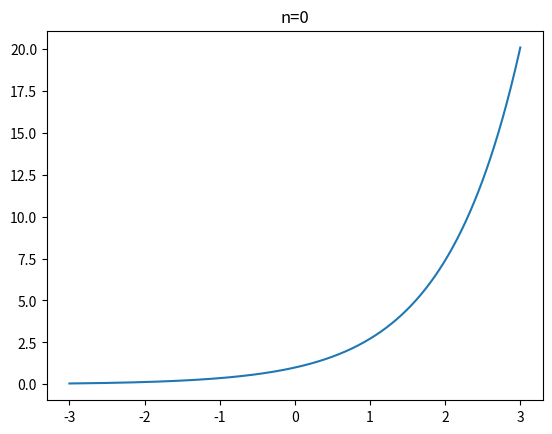
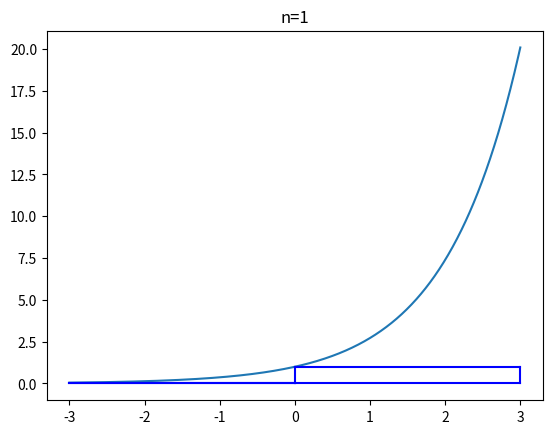
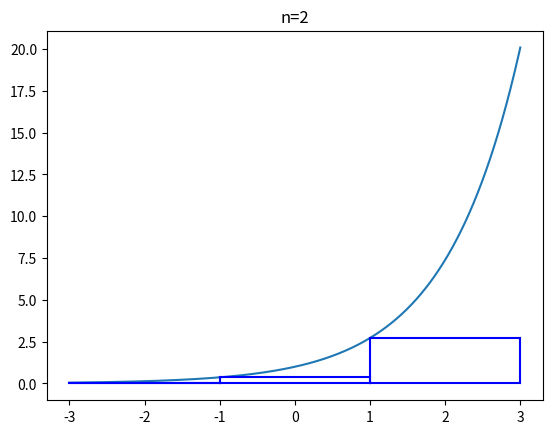
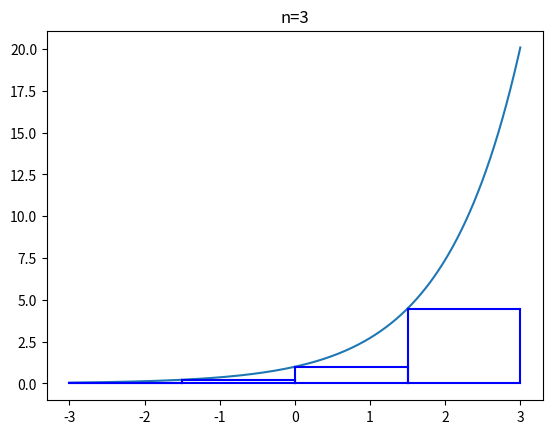
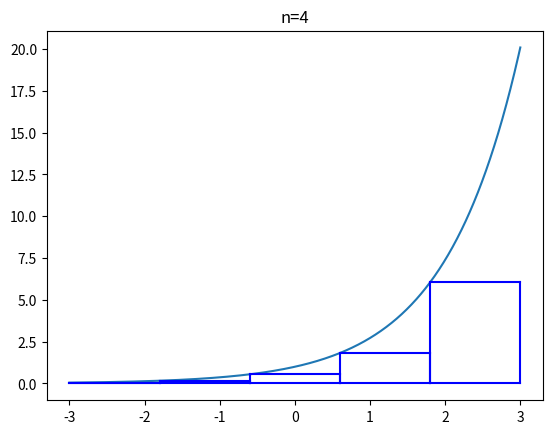
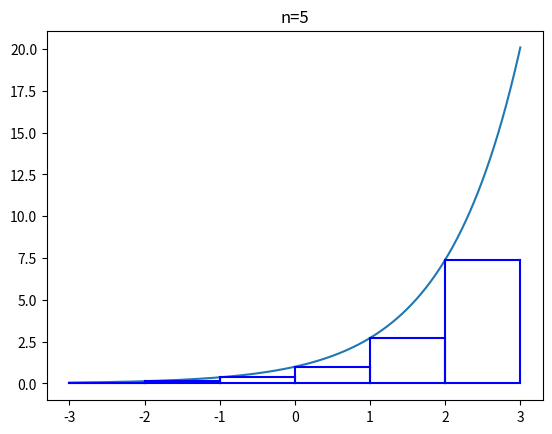
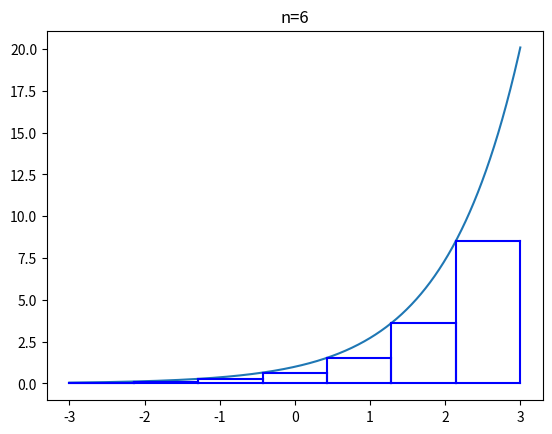
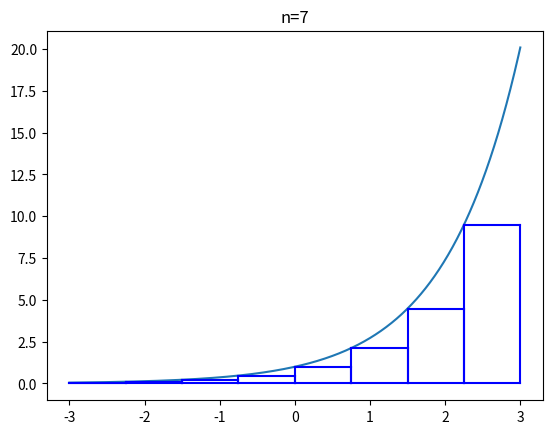
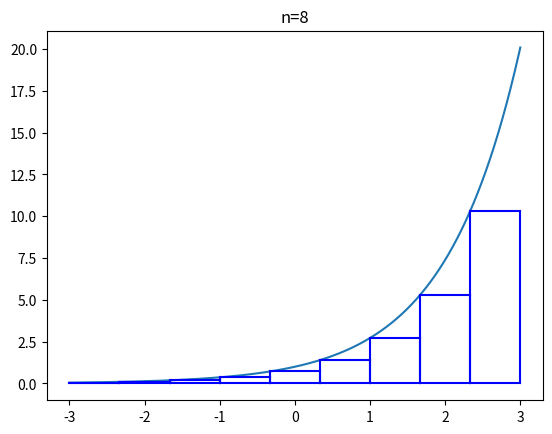
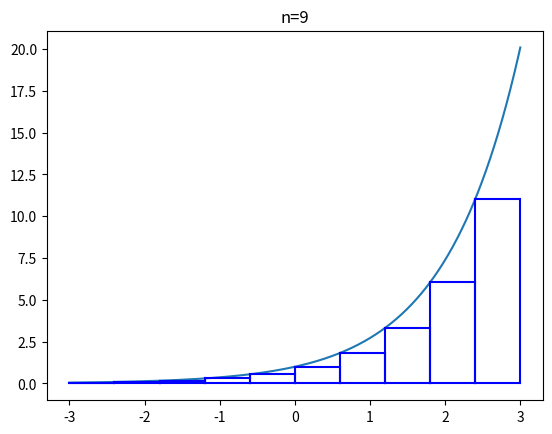
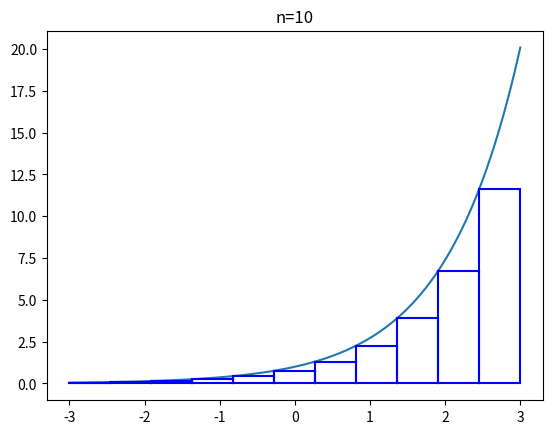
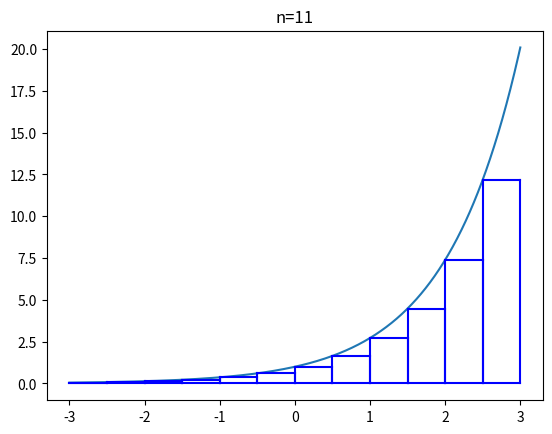
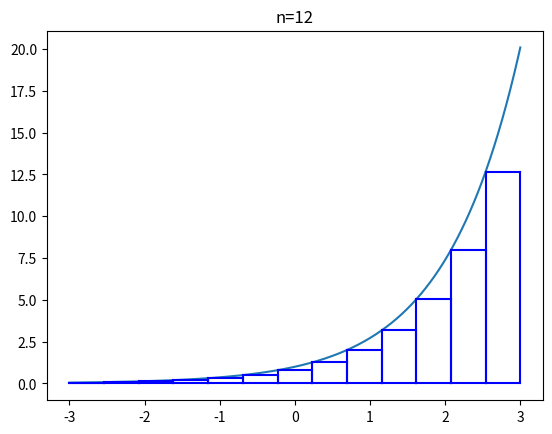
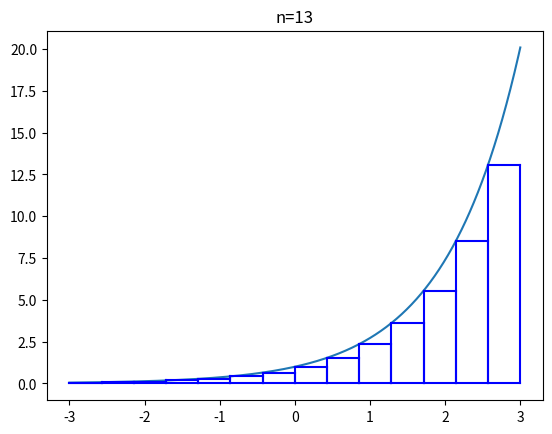
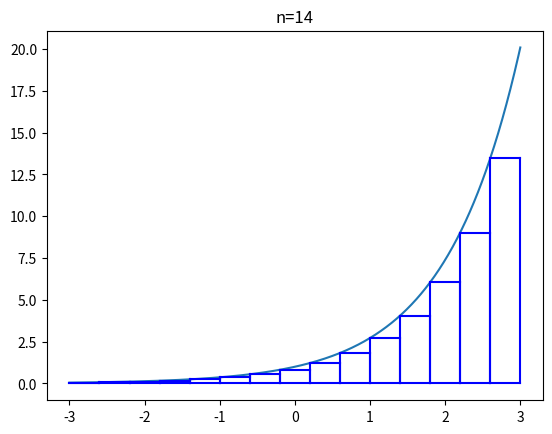
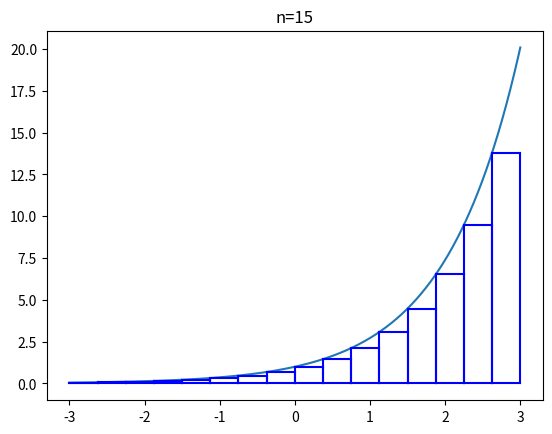

Source code (Python) for these figures, in order:
# This is a sample Python script.
import numpy as np
import matplotlib.pyplot as plt


# Press Shift+F10 to execute it or replace it with your code.
# Press Double Shift to search everywhere for classes, files, tool windows, actions, and settings.
def f(x): return np.e**x


def integrate(func, a, b, nrects):
    """
    :param func: the function to integrate
    :param a: start of the integration; should be lower than b
    :param b: end of the integration; should be higher than a
    :param nrects: number of rectangles to sum
    :return: the value of the integrated function between a and b
    """
    dx = (b - a) / nrects
    lspace = np.linspace(a, b - dx, nrects)
    sum1 = 0

    for a in lspace:
        sum1 += func(a)

    return sum1 * dx


def integration_animation(func, a, b, nmax, speed):
    """
    :param func: the function to integrate
    :param a: start of integration
    :param b: end of integration
    :param nmax: stop after nmax rectangles
    :param speed: speed of the animation in seconds
    """
    dx = 0
    lspace1 = np.linspace(a, b, 1000)

    for i in range(nmax):

        plt.plot(lspace1, func(lspace1))
        dx = (b - a) / (i + 1)
        lspace = np.linspace(a , b - dx, i + 1)
        if i > 0:
            for t in lspace:
                if func(t) > 0:
                    plt.plot([t, t + dx], [0, 0], 'b')
                    plt.plot([t, t], [0, func(t)], 'b')
                    plt.plot([t + dx, t], [func(t), func(t)], 'b')
                    plt.plot([t + dx, t + dx], [func(t), 0], 'b')
                else:
                    if func(t) < 0:
                        plt.plot([t, t - dx], [0, 0], 'b')
                        plt.plot([t, t], [0, func(t)], 'b')
                        plt.plot([t - dx, t], [func(t), func(t)], 'b')
                        plt.plot([t - dx, t - dx], [func(t), 0], 'b')

        title = "n=" + str(i)
        plt.title(title)
        plt.show(block=False)
        plt.pause(speed)
        plt.clf()


if __name__ == '__main__':
    print(integrate(f, -3, 3, 50))
    integration_animation(f, -3, 3, 50, 0.1)
